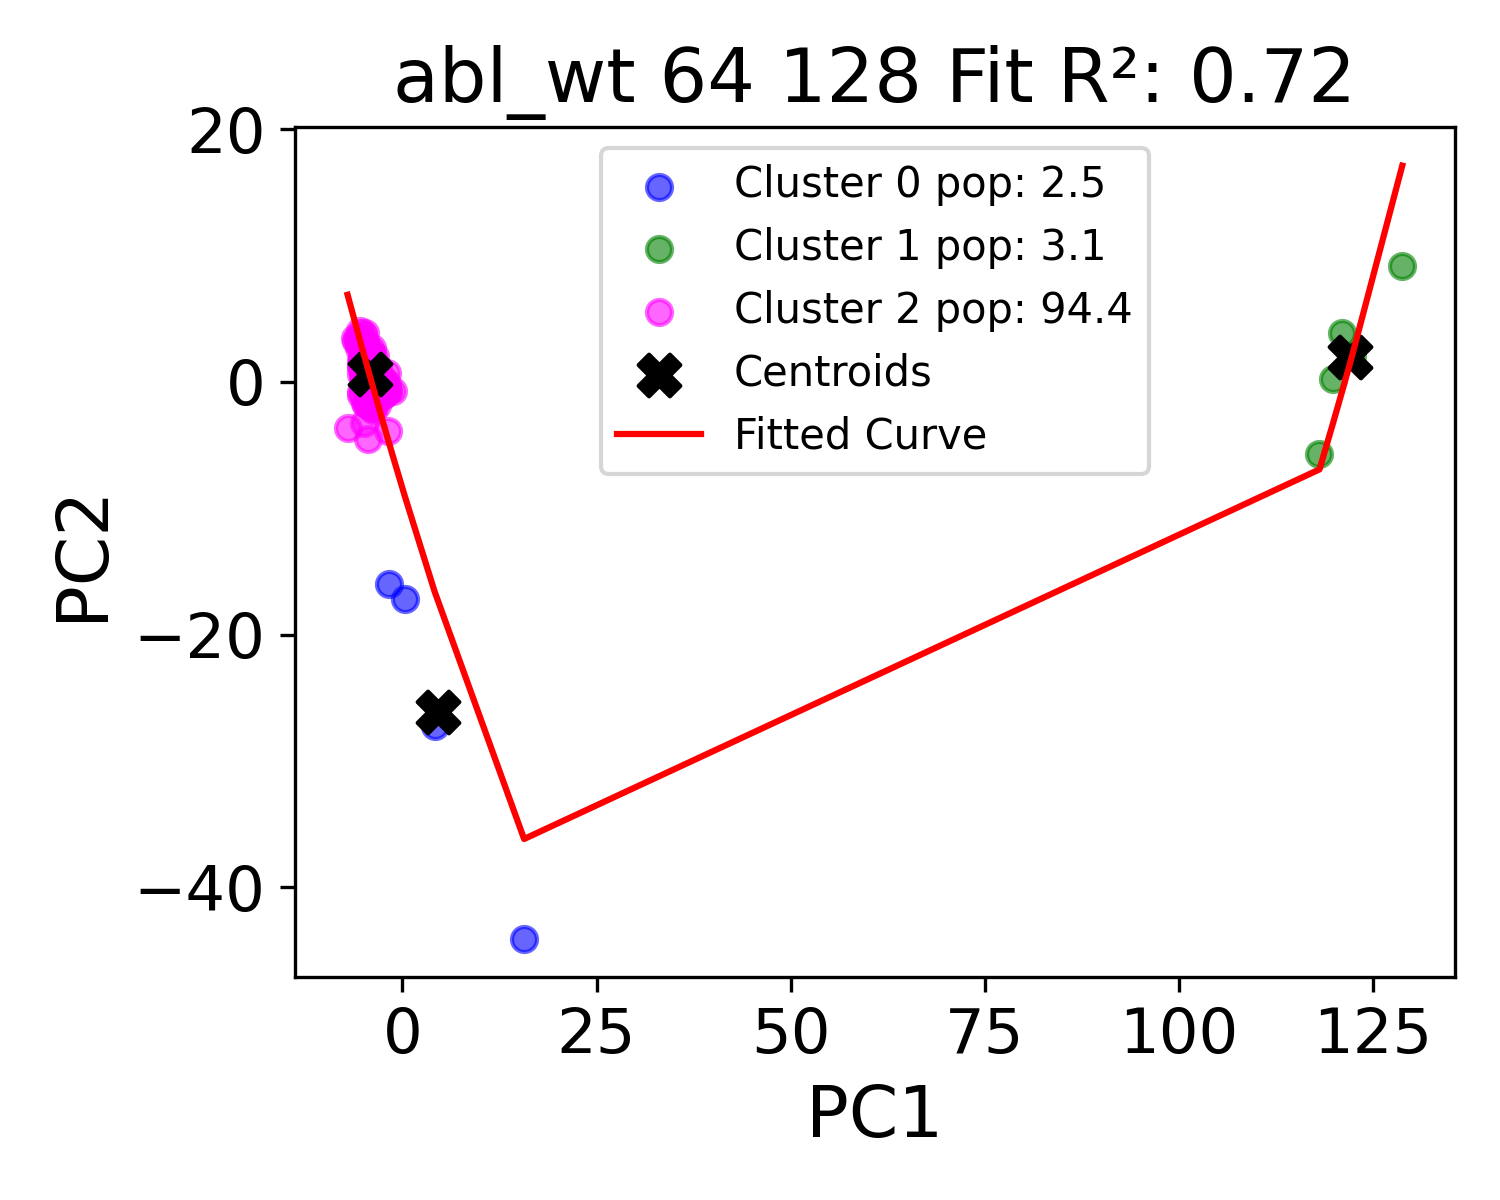

Source data for this figure (header and first rows):
PC1, PC2, PC3, Cluster, PC2_fit
-7.077, -3.656, 0.6875, 2, 6.896
-6.176, 3.474, -1.001, 2, 4.845
-5.938, 3.228, -0.1395, 2, 4.311
-5.634, 2.96, 1.257, 2, 3.628
-5.628, 2.696, 0.06329, 2, 3.614
-5.547, 3.415, 0.4205, 2, 3.433
-5.468, 4.027, -1.617, 2, 3.255
-5.417, 3.57, 0.2513, 2, 3.141
-5.409, -0.8209, 0.7932, 2, 3.124
-5.366, 1.768, 1.068, 2, 3.029
-5.362, 0.5935, 0.08817, 2, 3.02
-5.361, 1.282, 0.008203, 2, 3.016
-5.324, 3.102, 0.2239, 2, 2.933
-5.323, 2.658, 1.385, 2, 2.932
-5.314, 1.213, 0.3327, 2, 2.912
-5.302, -1.065, 0.572, 2, 2.886
-5.226, 2.838, -0.5806, 2, 2.716
-5.201, 1.742, 0.1819, 2, 2.662
-5.189, 1.859, -0.6672, 2, 2.635
-5.17, 1.376, -1.692, 2, 2.592
-5.149, 1.128, -0.08988, 2, 2.546
-5.109, 0.4735, 0.3684, 2, 2.457
-5.042, 3.748, 0.7561, 2, 2.308
-5.01, -3.285, 0.1621, 2, 2.236
-4.998, -0.09024, -1.573, 2, 2.21
-4.996, 2.896, 0.2922, 2, 2.206
-4.993, 1.23, -1.057, 2, 2.199
-4.955, 1.47, -1.397, 2, 2.113
-4.935, 0.1722, 1.115, 2, 2.07
-4.935, 2.499, -0.1469, 2, 2.069
-4.898, 1.048, -1.117, 2, 1.988
-4.877, 0.9486, 1.085, 2, 1.941
-4.872, -1.671, 0.05041, 2, 1.931
-4.839, 3.899, 0.1531, 2, 1.858
-4.824, -0.4984, -2.315, 2, 1.824
-4.823, 3.067, -1.396, 2, 1.822
-4.812, 2.888, 0.9462, 2, 1.798
-4.793, 2.072, 1.175, 2, 1.756
-4.787, 0.501, 0.1161, 2, 1.742
-4.763, -1.766, 1.949, 2, 1.689
-4.754, 1.137, 0.8121, 2, 1.669
-4.725, 2.968, -0.5647, 2, 1.606
-4.661, 0.7458, 0.005811, 2, 1.464
-4.652, 0.7177, -1.669, 2, 1.444
-4.643, 1.344, -1.404, 2, 1.425
-4.638, 1.865, -1.444, 2, 1.413
-4.63, 0.3155, -0.8558, 2, 1.396
-4.601, 0.8995, -1.377, 2, 1.332
-4.597, 1.898, 0.3195, 2, 1.323
-4.564, 0.6512, 1.619, 2, 1.251
-4.564, 1.087, -1.902, 2, 1.25
-4.54, 0.8241, -0.7131, 2, 1.199
-4.522, -0.6816, 0.04301, 2, 1.158
-4.504, 1.15, 0.484, 2, 1.118
-4.495, -4.503, -1.517, 2, 1.099
-4.482, 0.5701, -1.922, 2, 1.071
-4.481, 0.802, -1.07, 2, 1.069
-4.479, 0.3515, -2.221, 2, 1.063
-4.468, -0.08884, -0.4496, 2, 1.039
-4.465, 1.266, 1.721, 2, 1.033
... 100 more rows
